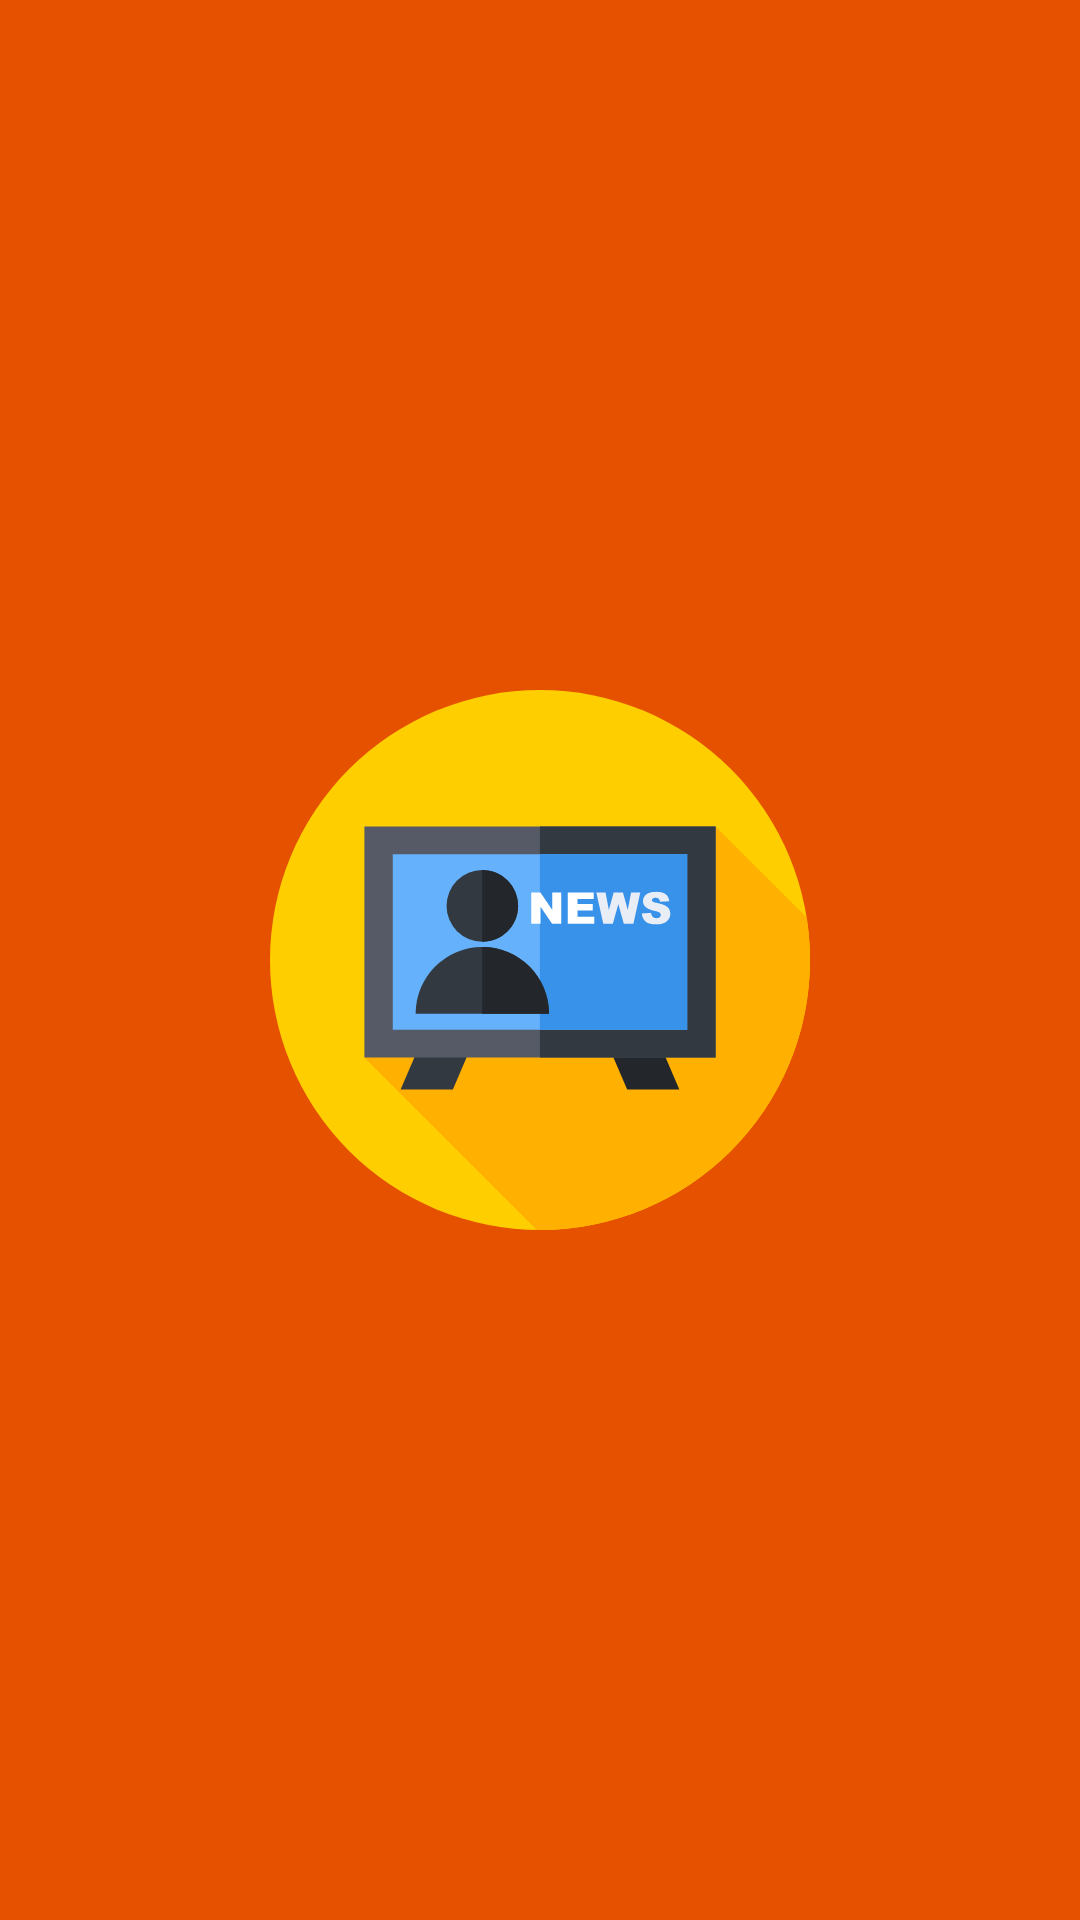

Reconstruct the res/layout file that produces this screen, plus the resources it refers to.
<!-- AndroidManifest.xml: application theme AppTheme -->
<!-- res/layout/nav_header.xml -->
<?xml version="1.0" encoding="utf-8"?>
<LinearLayout xmlns:android="http://schemas.android.com/apk/res/android"
    android:layout_width="match_parent"
    android:layout_height="250dp"
    android:background="@color/colorPrimaryDark"
    android:gravity="center"
    android:orientation="vertical">

    <ImageView
        android:layout_width="180dp"
        android:layout_height="180dp"
        android:layout_marginTop="15dp"
        android:layout_marginBottom="15dp"
        android:background="@drawable/ic_tv" />

</LinearLayout>
<!-- resources referenced by this layout -->
<resources>
  <color name="colorPrimaryDark">#E65100</color>
  <!-- drawable ic_tv: vector/xml drawable (drawable, 3673 chars, omitted) -->
  <style name="AppTheme" parent="Theme.AppCompat.Light.DarkActionBar">
          
          <item name="colorPrimary">@color/colorPrimaryDark</item>
          <item name="colorPrimaryDark">@color/colorPrimaryDark</item>
          <item name="colorAccent">@color/colorAccent</item>
      </style>
  <color name="colorAccent">#FF9100</color>
</resources>
